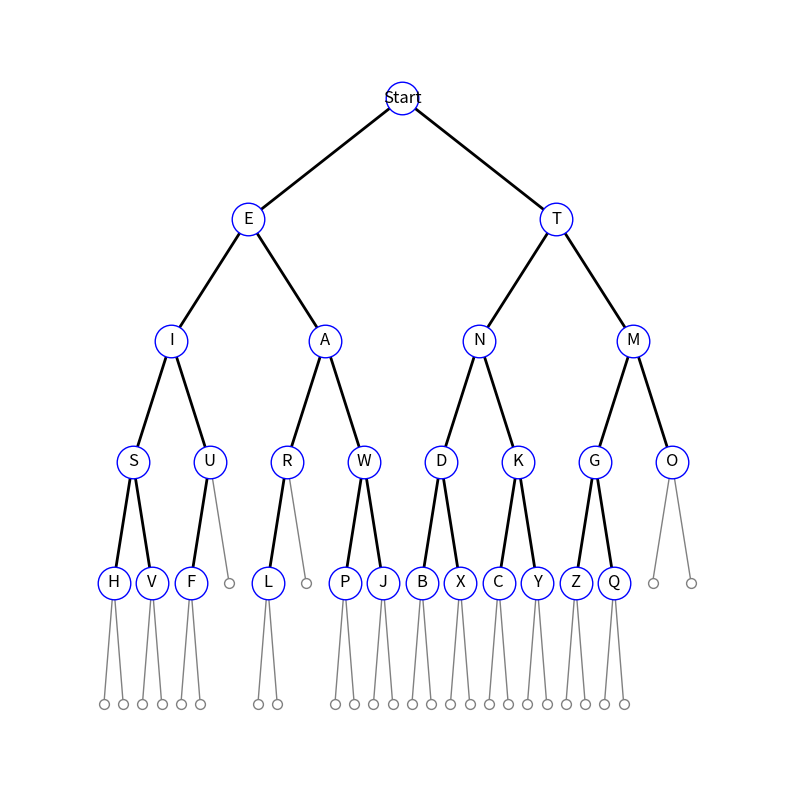

Generate this figure with matplotlib: (Note: this script raises an exception after producing the figure.)
"""Ce fichier correspond à l'intégrité du tp 
fait avant même la distribution du projet."""

# classe Noeud
import networkx as nx
import matplotlib.pyplot as plt

class Noeud:
    '''
    C'est la classe Noeud, indispensable pour créer un arbre.
    Création d'une instance noeud:
    noeud = Noeud(valeur(str), gauche(Noeud), droit(Noeud))
    attributs d'instance : valeur, gauche, droit
    '''
    def __init__(self, valeur, gauche = None, droit = None):
        self.valeur = valeur
        self.gauche = gauche
        self.droit = droit
        
    def __str__(self):
        return str(self.valeur)
    
# fonction hauteur
# la hauteur de la racine est ici de 1
# remplacer 0 par -1 si on souhaite une hauteur de 0 pour la racine
def hauteur(arbre):
    if arbre is None:
        return 0
    else:
        return 1 + max(hauteur(arbre.gauche), hauteur(arbre.droit))


def repr_graph(arbre, size=(8,8), null_node=False):
    """Cette fonction sert à représenter un arbre dans une fenêtre séparée.
    
    :param arbre: L'arbre fourni à représenter (de type Noeud)
    :param size: Le tuple de 2 entiers. Si size est int -> (size, size)
    :param null_node: si True, trace les liaisons vers les sous-arbres vides
    """
    def parkour(arbre, noeuds, branches, labels, positions, profondeur, pos_courante, pos_parent, null_node):
        if arbre is not None:
            noeuds[0].append(pos_courante)
            positions[pos_courante] = (pos_courante, profondeur)
            profondeur -= 1
            labels[pos_courante] = str(arbre.valeur)
            branches[0].append((pos_courante, pos_parent))
            pos_gauche = pos_courante - 2**profondeur
            parkour(arbre.gauche, noeuds, branches, labels, positions, profondeur, pos_gauche, pos_courante, null_node)
            pos_droit = pos_courante + 2**profondeur
            parkour(arbre.droit, noeuds, branches, labels, positions, profondeur, pos_droit, pos_courante, null_node)
        elif null_node:
            noeuds[1].append(pos_courante)
            positions[pos_courante] = (pos_courante, profondeur)
            branches[1].append((pos_courante, pos_parent))
    
    
    if arbre is None:
        return
    
    branches = [[]]
    profondeur = hauteur(arbre)
    pos_courante = 2**profondeur
    noeuds = [[pos_courante]]
    positions = {pos_courante: (pos_courante, profondeur)} 
    labels = {pos_courante: str(arbre.valeur)}
    
    if null_node:
        branches.append([])
        noeuds.append([])

    profondeur -= 1
    parkour(arbre.gauche, noeuds, branches, labels, positions, profondeur, pos_courante - 2**profondeur, pos_courante, null_node)
    parkour(arbre.droit, noeuds, branches, labels, positions, profondeur, pos_courante + 2**profondeur, pos_courante, null_node) 

    mon_arbre = nx.Graph()
    
    if type(size) == int:
        size = (size, size)    
    plt.figure(figsize=size)
    
    nx.draw_networkx_nodes(mon_arbre, positions, nodelist=noeuds[0], node_color="white", node_size=550, edgecolors="blue")
    nx.draw_networkx_edges(mon_arbre, positions, edgelist=branches[0], edge_color="black", width=2)
    nx.draw_networkx_labels(mon_arbre, positions, labels)

    if null_node:
        nx.draw_networkx_nodes(mon_arbre, positions, nodelist=noeuds[1], node_color="white", node_size=50, edgecolors="grey")
        nx.draw_networkx_edges(mon_arbre, positions, edgelist=branches[1], edge_color="grey", width=1)

    ax = plt.gca()
    ax.margins(0.1)
    plt.axis("off")
    plt.show()
    # C'est commenté pour pouvoir afficher l'arbre.
    # plt.close()


"""
# Exemple de création d'un arbre :
d = Noeud('d',None,None)
a = Noeud('a',None,None)
c = Noeud('c',None,None)
rg = Noeud('1',a,None)
rd= Noeud('2',c,d)
arbre1 = Noeud('racine',rg,rd)
repr_graph(arbre1,(3,3),True)
"""


# à faire 1
# Créer la représentation de l'abre morse, on se bornera aux lettres de l'alphabet...
print("\nA faire 1 : C\'est fait")
q=Noeud("Q")
z=Noeud("Z")
y=Noeud("Y")
c=Noeud("C")
x=Noeud("X")
b=Noeud("B")
j=Noeud("J")
p=Noeud("P")
l=Noeud("L")
f=Noeud("F")
v=Noeud("V")
h=Noeud("H")
o=Noeud("O")
g=Noeud("G", z, q)
k=Noeud("K", c, y)
d=Noeud("D", b, x)
w=Noeud("W", p, j)
r=Noeud("R", l)
u=Noeud("U", f)
s=Noeud("S", h, v)
a=Noeud("A", r, w)
i=Noeud("I", s, u)
m=Noeud("M", g, o)
n=Noeud("N", d, k)
e=Noeud("E", i, a)
t=Noeud("T", n, m)
alpharbre=Noeud('Start',e,t)
# On l'affiche, pour le coup :
repr_graph(alpharbre,(10,10),True)

print("\nA faire 2 : Le code -°-° correspond à la lettre : ", end="")


def decode_lettre(arbre,code):
    """Cette fonction sert à obtenir la lettre d'un code morse fourni.
    
    :param arbre: L'arbre de l'alphabet de Morse (de type Noeud)
    :param code: Le code morse de la lettre à décoder (de type str)
    :return: Une lettre qui correspond au code morse fourni (de type str)
    """
    # A faire 2
    for i in code:
        if i == "-":
            arbre = arbre.droit
        elif i == "°":
            arbre = arbre.gauche
        else:
            return False
    return arbre.valeur

# Test :
print(decode_lettre(alpharbre,'-°-°'))


def encode_lettre(lettre,chemin,arbre):
    """Cette fonction sert à obtenir le code morse d'une lettre fournie.
    
    :param lettre: La lettre à encoder (de type str)
    :param chemin: La variable permettant de composer un code Morse (de type str)
    :param arbre: L'arbre de l'alphabet morse (de type Noeud)
    :return: Le code morse de la lettre fournie par l'utilisateur (de type str)
    """
    if arbre is None:
        return ""
    elif arbre.valeur == lettre:
        return chemin
    else:
        chg = encode_lettre(lettre, chemin + "°", arbre.gauche)
        chd = encode_lettre(lettre, chemin + "-", arbre.droit)
    return chg + chd


# Test :
print(encode_lettre('R',"",alpharbre))


def encode_message(message,arbre):
    """

    :param message: Une phrase à encoder (de type str)
    :param arbre: L'arbre de l'alphabet de Morse (de type Noeud)
    :return: Le code morse d'une phrase fourni par l'utilisateur (de type str)
    """
    # A faire 3
    encrypted = ""
    for i in message:
        if i != " ":
            i = i.upper()
        else:
            encrypted += "/"
        if len(encrypted)>0:
            encrypted += "*"
        encrypted += encode_lettre(i, "", alpharbre)
    return encrypted + "*"


print("\nA faire 3 : La phrase \'sos\' en code morse est : ", end="")
print(encode_message('sos', arbre_alphabet_morse))


def decode_message(message_code, arbre):
    """Cette fonction sert à obtenir 
    
    :param message_code: Le code morse d'une phrase fourni par l'utilisateur (de tyoe str)
    :param arbre: L'arbre de l'alphabet de Morse (de type Noeud)
    :return: La phrase en français du code morse fourni (de type str)
    """
    # à faire 4
    message = ""
    wordlist_tmp = list(message_code.split("/"))
    wordlist = []
    for i in wordlist_tmp:
        wordlist.append(list(i.split("*")))
    for i in wordlist:
        word = ""
        for j in i:
            if j != '':
                word += decode_lettre(alpharbre, j)
        message += word + " "
    return message


print("\nA faire 5 donne :", decode_message('-°°°*°-°*°-*°°°-*---*/*°---*°*°°-*-°*°*/*°--°*°-*-°°*°-*°--*°-*-°*/*°-°°*°-*/*-°*°°°*°°*/*°*°°°*-*/*°-*°°°-*°*-°-°*/*-*---*°°*', alpharbre))

print("\nA faire 6 :")


def dictionnaire(arbre,chemin,dico):
    if arbre is not None:
        if arbre.valeur != "":
            dico[arbre.valeur] = chemin
        dictionnaire(arbre.gauche,chemin + "°",dico)
        dictionnaire(arbre.droit,chemin + "-",dico)
    return dico


arbre_dict = dictionnaire(arbre_alphabet_morse, '', {})
print(arbre_dict)
print("La fonction est-elle récursive ? si oui, préciser la condition d'arrêt. "
      "Réponse : Elle est récursive car elle fait appel à elle-même. "
      "La condition d\'arrêt est \"if arbre is not None\" ")
print("La fonction parcours l'arbre, de quel parcours s'agit-il ? "
      "Réponse : il s\'agit du parcours préfixe")

print("\nc) codage/decodage par dictionnaire + perf :\n")


def dict_decode_message(arbre, message_code):
    """Cette fonction sert à décoder le message morse (par dictionnaire).

    :param arbre: L'alphabet morse défini par un dictionnaire (de type dict)
    :param message_code: Un code morse fourni à décoder (de type str)
    :return: Renvoie un message décodé sous forme d'une phrase en français.
    """
    decoded_msg = ''
    # On crée un autre dictionaire de l'aphabet morse
    # pour pouvoir décoder le message plus rapidement.
    tmp_dict = dict()
    tmp_message_code = list(message_code.split("/"))
    for cle, valeur in arbre.items():
        # On inverse les cles et les valeurs de l'arbre défini par dict.
        # Pour pouvoir directement et plus facilement retrouver une lettre.
        tmp_dict[valeur] = cle
    for i in tmp_message_code:
        tmp_lettre = ""
        for j in i:
            if j == '*':
                decoded_msg += tmp_dict[tmp_lettre]
                tmp_lettre = ""
            else:
                tmp_lettre += j
        decoded_msg += " "
    return decoded_msg


# Test :
print("On decode le message "
      "-°°°*°-°*°-*°°°-*---*/*°---*°*°°-*-°*°*/*°--°*°-*-°°*°-*°--*°-*-°*/*°-°°*°-*/*-°*°°°*°°*/*°*°°°*-*/*°-*°°°-*°*-°-°*"
      "/*-*---*°°* par dict et on obtient :", dict_decode_message(arbre_dict, '-°°°*°-°*°-*°°°-*---*/*°---*°*°°-*-°*°*/*°--°*°-*-°°*°-*°--*°-*-°*/*°-°°*°-*/*-°*°°°*°°*/*°*°°°*-*/*°-*°°°-*°*-°-°*/*-*---*°°*'))


def dict_encode_message(arbre, message):
    """
    Cette fonction sert à coder un message en code morse (par dictionnaire)

    :param arbre: L'alphabet morse défini par un dictionnaire (de type dict)
    :param message: Un message fourni et à encoder (de type str)
    :return: Renvoie un message sous forme d'un code morse.
    """
    encoded_msg = ''
    message = message.lower()
    for i in message:
        if i == ' ':
            encoded_msg += '/'
        else:
            encoded_msg += arbre[i]
            encoded_msg += '*'
    return encoded_msg


# Test :
print("On encode ensuite la phrase \'sos sos sos sos sos sos sos sos\' par dict et on obtient :", dict_encode_message(arbre_dict, 'sos sos sos SOS sos sos sos SOS'))
